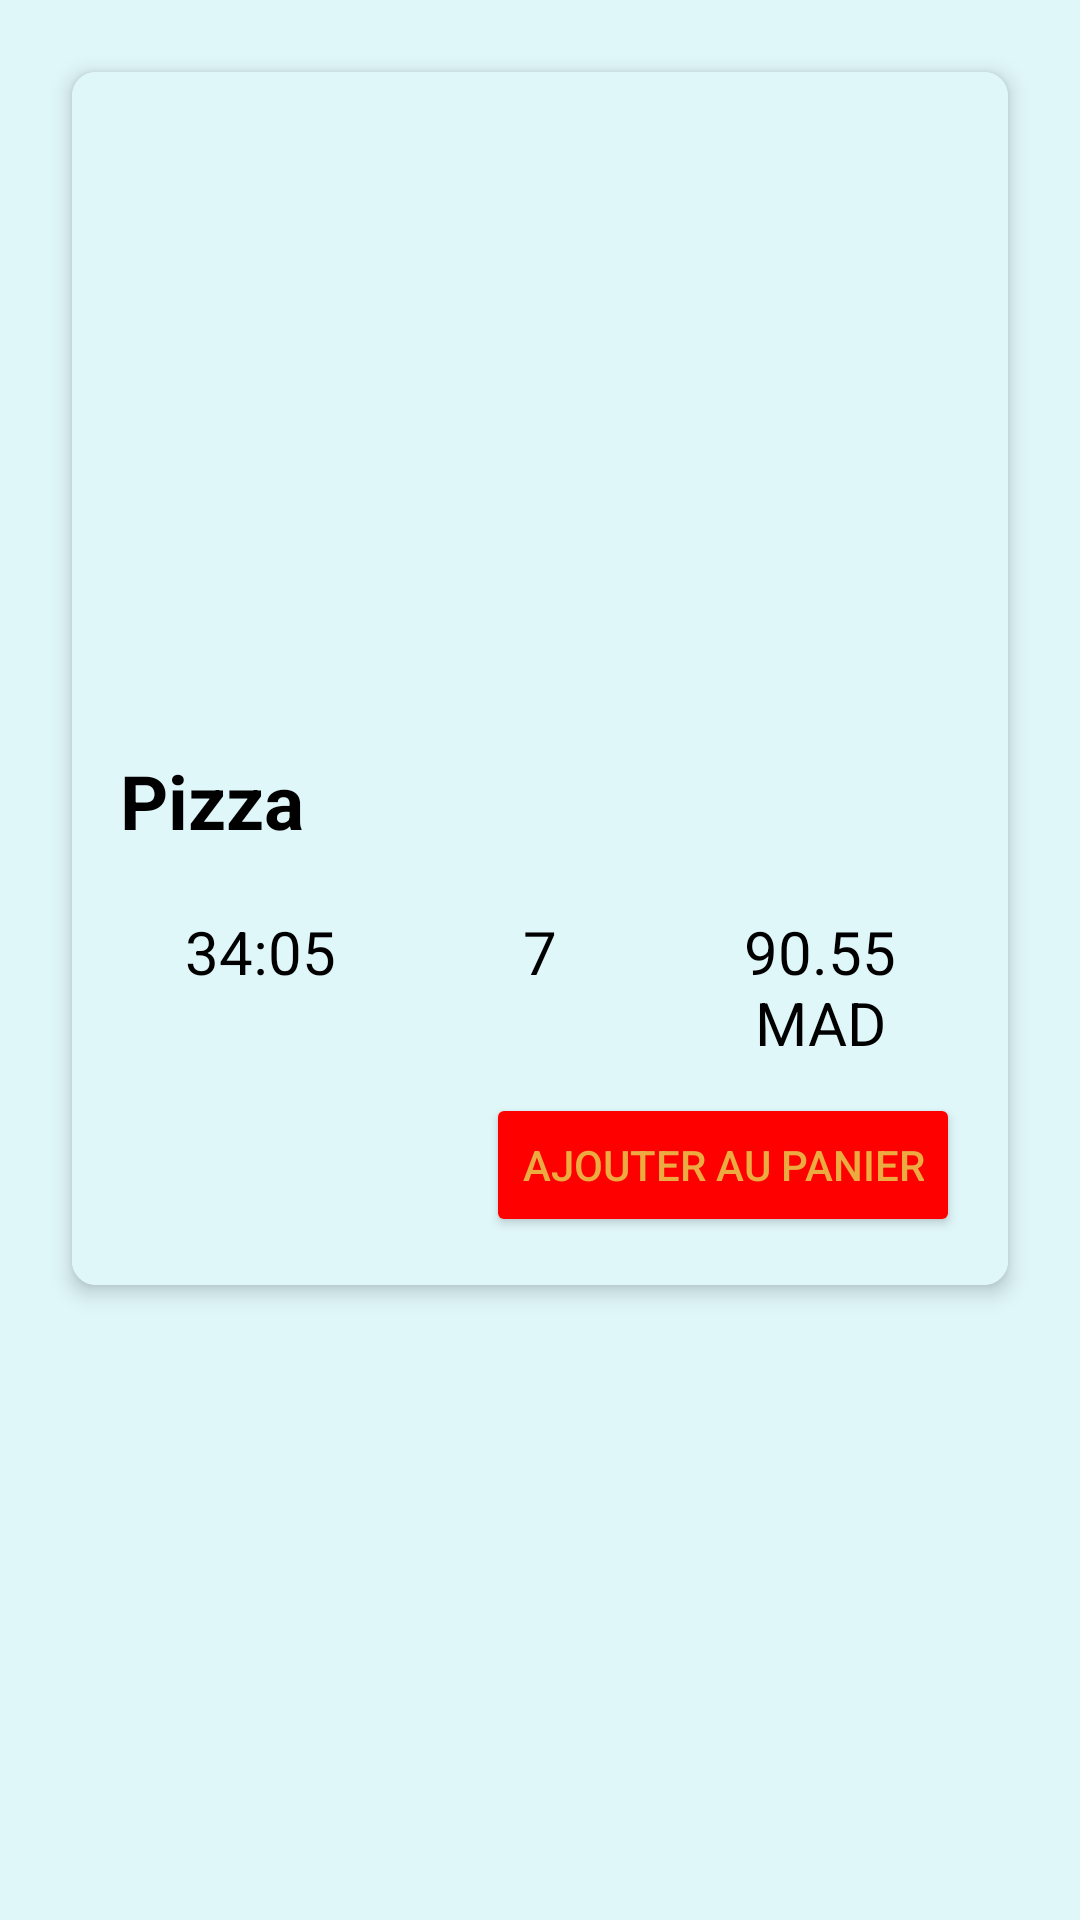

Reconstruct the res/layout file that produces this screen, plus the resources it refers to.
<!-- AndroidManifest.xml: application theme Theme.MyApp_pizza -->
<!-- res/layout/pizza_card.xml -->
<?xml version="1.0" encoding="utf-8"?>
<LinearLayout xmlns:android="http://schemas.android.com/apk/res/android"
    xmlns:app="http://schemas.android.com/apk/res-auto"
    android:layout_width="match_parent"
    android:layout_height="match_parent"
    android:background="#E0F7FA"
    android:descendantFocusability="blocksDescendants"
    android:padding="16dp">

    <androidx.cardview.widget.CardView
        android:layout_width="match_parent"
        android:layout_height="wrap_content"
        android:layout_margin="8dp"
        app:cardCornerRadius="8dp"
        app:cardElevation="4dp">

        <LinearLayout
            android:layout_width="match_parent"
            android:layout_height="wrap_content"
            android:background="#E0F7FA"
            android:orientation="vertical"
            android:padding="16dp">

            <ImageView
                android:id="@+id/pizzaImage"
                android:layout_width="match_parent"
                android:layout_height="200dp"
                android:scaleType="centerCrop"
                android:src="@drawable/p1" />

            <TextView
                android:id="@+id/pizzaName"
                android:layout_width="wrap_content"
                android:layout_height="wrap_content"
                android:paddingVertical="10dp"
                android:text="Pizza"
                android:textColor="@color/black"
                android:textSize="25sp"
                android:textStyle="bold" />

            <LinearLayout
                android:layout_width="match_parent"
                android:layout_height="wrap_content"
                android:orientation="horizontal">

                <TextView
                    android:id="@+id/temp"
                    android:layout_width="0dp"
                    android:layout_height="wrap_content"
                    android:layout_weight="1"
                    android:gravity="center"
                    android:paddingVertical="10dp"
                    android:text="34:05"
                    android:textColor="@color/black"
                    android:textSize="20sp" />

                <TextView
                    android:id="@+id/ingredient"
                    android:layout_width="0dp"
                    android:layout_height="wrap_content"
                    android:layout_weight="1"
                    android:gravity="center"
                    android:paddingVertical="10dp"
                    android:text="7"
                    android:textColor="@color/black"
                    android:textSize="20sp" />

                <TextView
                    android:id="@+id/prix"
                    android:layout_width="0dp"
                    android:layout_height="wrap_content"
                    android:layout_weight="1"
                    android:gravity="center"
                    android:paddingVertical="10dp"
                    android:text="90.55 MAD"
                    android:textColor="@color/black"
                    android:textSize="20sp" />

            </LinearLayout>

            <Button
                android:id="@+id/ajouterPanierBTN"
                android:layout_width="wrap_content"
                android:layout_height="wrap_content"
                android:layout_gravity="end"
                android:backgroundTint="@color/read"
                android:focusable="false"
                android:focusableInTouchMode="false"
                android:text="Ajouter au panier"
                android:textColor="@color/gold" />
        </LinearLayout>

    </androidx.cardview.widget.CardView>
</LinearLayout>
<!-- resources referenced by this layout -->
<resources>
  <color name="black">#FF000000</color>
  <color name="gold">#EBAB40</color>
  <color name="read">#FF0000</color>
  <style name="Theme.MyApp_pizza" parent="Base.Theme.MyApp_pizza" />
  <style name="Base.Theme.MyApp_pizza" parent="Theme.Material3.DayNight.NoActionBar">
          
          
      </style>
</resources>
